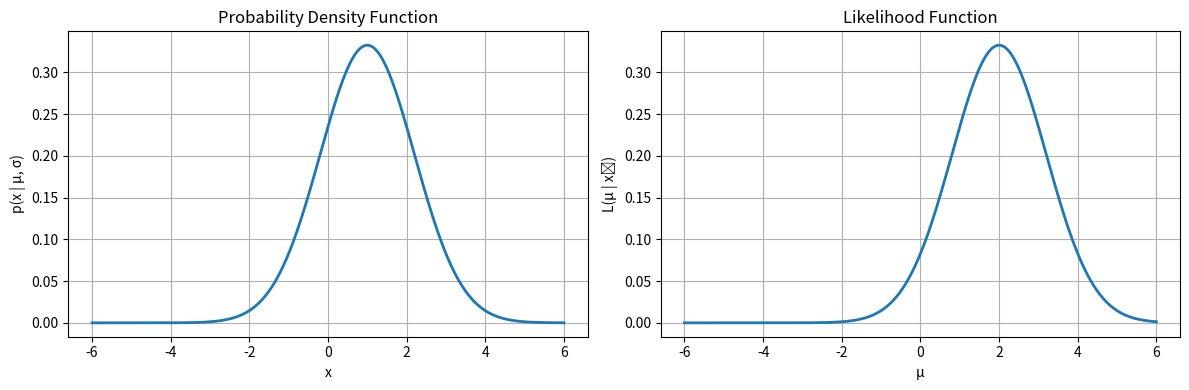

This chart was generated by the following Python code:
import numpy as np
import matplotlib.pyplot as plt


def gaussian(x, mu, sig):
    return (1.0 / (np.sqrt(2 * np.pi) * sig)) * \
        np.exp(-0.5 * ((x - mu) / sig)**2)


x = np.linspace(-6, 6, 1000)
mu = 1.0
sig = 1.2

p_x = gaussian(x, mu, sig)

mu_vals = np.linspace(-6, 6, 1000)
x0 = 2.0

likelihood = gaussian(x0, mu_vals, sig)

# Create side-by-side plots
fig, (ax1, ax2) = plt.subplots(1, 2, figsize=(12, 4))

# Left plot: Probability Density Function
ax1.plot(x, p_x, linewidth=2)
ax1.set_xlabel("x")
ax1.set_ylabel("p(x | μ, σ)")
ax1.set_title("Probability Density Function")
ax1.grid(True)

# Right plot: Likelihood Function
ax2.plot(mu_vals, likelihood, linewidth=2)
ax2.set_xlabel("μ")
ax2.set_ylabel("L(μ | x₀)")
ax2.set_title("Likelihood Function")
ax2.grid(True)

plt.tight_layout()
plt.show()
